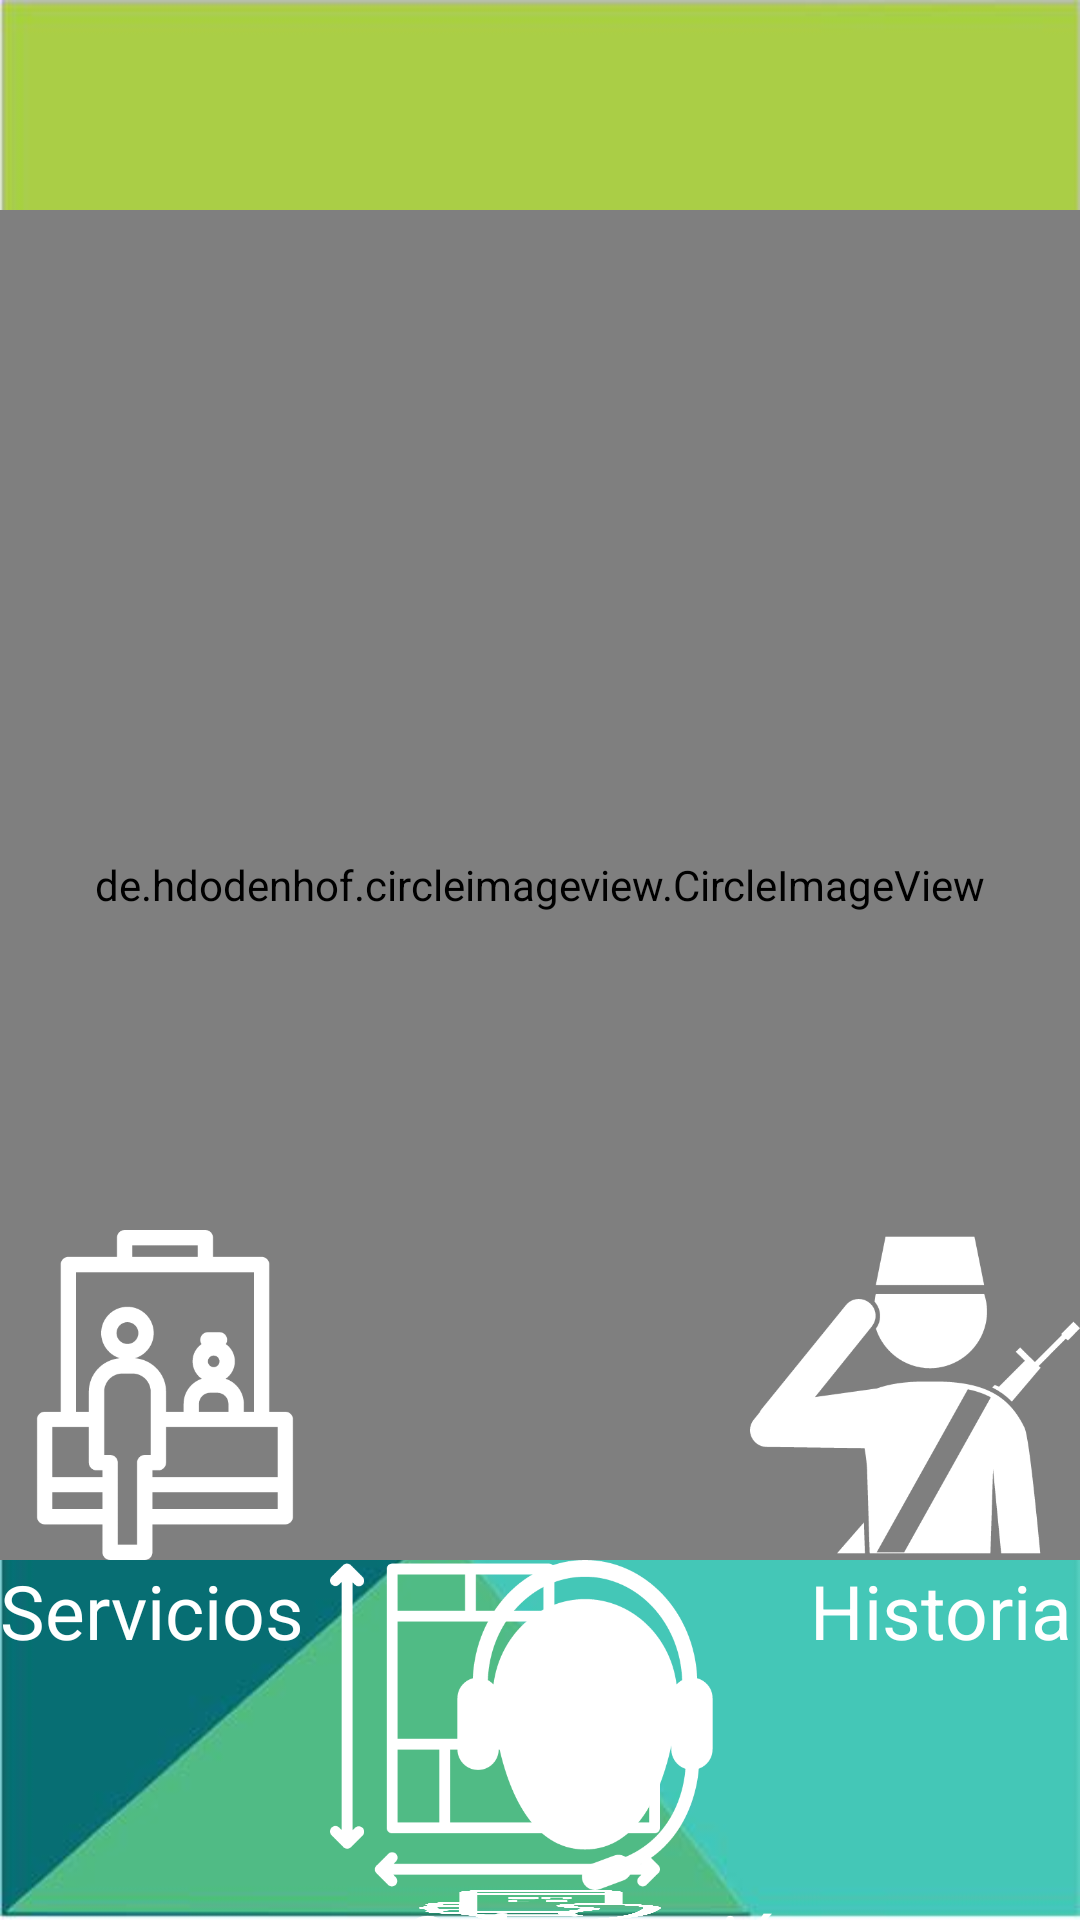

This screen was rendered from an Android layout file. Write that file and the resources it references.
<!-- AndroidManifest.xml: fallback theme Theme.MaterialComponents.DayNight.NoActionBar -->
<!-- res/layout/test.xml -->
<?xml version="1.0" encoding="utf-8"?>
<RelativeLayout xmlns:android="http://schemas.android.com/apk/res/android"
    android:layout_width="match_parent" android:layout_height="match_parent"
    android:id="@+id/relative"
    android:background="@drawable/fp">

    <de.hdodenhof.circleimageview.CircleImageView
        xmlns:app="http://schemas.android.com/apk/res-auto"
        android:id="@+id/profile_image"
        android:layout_gravity="center_horizontal"
        android:layout_width="450dp"
        android:layout_height="450dp"
        android:src="@drawable/logop2"
        app:civ_border_color="#FFFFFF"
        app:civ_border_width="4dp"
        android:layout_alignParentTop="true"
        android:layout_centerHorizontal="true"
        android:layout_marginTop="70dp" />

    <android.support.v7.widget.AppCompatButton
        android:id="@+id/btn_servicios"
        android:layout_gravity="center_horizontal"
        android:background="@drawable/stick_man"
        android:layout_width="110dp"
        android:layout_height="110dp"
        android:textColor="@android:color/white"
        android:layout_above="@+id/btn_salas"
        android:layout_alignParentLeft="true"
        android:layout_alignParentStart="true"/>

    <TextView
        android:layout_width="wrap_content"
        android:layout_height="wrap_content"
        android:textColor="@android:color/white"
        android:text="Servicios"
        android:textSize="25dp"
        android:id="@+id/txtServicios"
        android:layout_below="@+id/btn_servicios" />


    <android.support.v7.widget.AppCompatButton
        android:id="@+id/btn_salas"
        android:layout_gravity="center_horizontal"
        android:background="@drawable/building113"
        android:layout_width="110dp"
        android:layout_height="110dp"
        android:textColor="@android:color/white"
        android:layout_below="@+id/profile_image"
        android:layout_toRightOf="@+id/btn_servicios"
        android:layout_toEndOf="@+id/btn_servicios" />

    <TextView
        android:layout_width="wrap_content"
        android:layout_height="wrap_content"
        android:layout_marginLeft="25dp"
        android:textColor="@android:color/white"
        android:text="Salas"
        android:textSize="25dp"
        android:id="@+id/txtSalas"
        android:layout_below="@+id/btn_salas"
        android:layout_alignLeft="@+id/btn_salas"
        android:layout_alignStart="@+id/btn_salas" />

    <android.support.v7.widget.AppCompatButton
        android:id="@+id/btn_qr"
        android:layout_gravity="center_horizontal"
        android:background="@drawable/smartphone233"
        android:layout_width="110dp"
        android:layout_height="110dp"
        android:textColor="@android:color/white"
        android:onClick="launchSimpleActivity"
        android:layout_below="@+id/btn_salas"
        android:layout_centerHorizontal="true" />

    <TextView
        android:layout_width="wrap_content"
        android:layout_height="wrap_content"
        android:textColor="@android:color/white"
        android:text="QR"
        android:textSize="25dp"
        android:id="@+id/txtQR"
        android:layout_below="@+id/btn_qr"
        android:layout_alignLeft="@+id/btn_qr"
        android:layout_alignStart="@+id/btn_qr"
        android:layout_marginLeft="40dp"/>

    <android.support.v7.widget.AppCompatButton
        android:id="@+id/btn_informacion"
        android:layout_gravity="center_horizontal"
        android:background="@drawable/headset1"
        android:layout_width="110dp"
        android:layout_height="110dp"
        android:textColor="@android:color/white"
        android:layout_above="@+id/btn_qr"
        android:layout_toLeftOf="@+id/btn_historia"
        android:layout_toStartOf="@+id/btn_historia" />

    <TextView
        android:layout_width="wrap_content"
        android:layout_height="wrap_content"
        android:textColor="@android:color/white"
        android:text="Información"
        android:textSize="25dp"
        android:id="@+id/txtInfo"
        android:layout_below="@+id/btn_informacion"
        android:layout_alignLeft="@+id/btn_informacion"
        android:layout_alignStart="@+id/btn_informacion"/>

    <android.support.v7.widget.AppCompatButton
        android:id="@+id/btn_historia"
        android:layout_gravity="center_horizontal"
        android:background="@drawable/soldier1"
        android:layout_width="110dp"
        android:layout_height="110dp"
        android:textColor="@android:color/white"
        android:onClick="launchSimpleActivity"
        android:layout_alignBottom="@+id/profile_image"
        android:layout_alignParentRight="true"
        android:layout_alignParentEnd="true" />

    <TextView
        android:layout_width="wrap_content"
        android:layout_height="wrap_content"
        android:textColor="@android:color/white"
        android:text="Historia"
        android:textSize="25dp"
        android:id="@+id/txtHistoria"
        android:layout_below="@+id/btn_historia"
        android:layout_alignLeft="@+id/btn_historia"
        android:layout_alignStart="@+id/btn_historia"
        android:layout_marginLeft="20dp"/>

</RelativeLayout>
<!-- resources referenced by this layout -->
<resources>
  <!-- drawable building113: png bitmap (drawable-hdpi, 12784 bytes) -->
  <!-- drawable fp: jpg bitmap (drawable-hdpi, 17993 bytes) -->
  <!-- drawable headset1: png bitmap (drawable-hdpi, 17595 bytes) -->
  <!-- drawable logop2: jpg bitmap (drawable-hdpi, 10023 bytes) -->
  <!-- drawable smartphone233: png bitmap (drawable-hdpi, 19305 bytes) -->
  <!-- drawable soldier1: png bitmap (drawable-hdpi, 18253 bytes) -->
  <!-- drawable stick_man: png bitmap (drawable-hdpi, 16196 bytes) -->
</resources>
